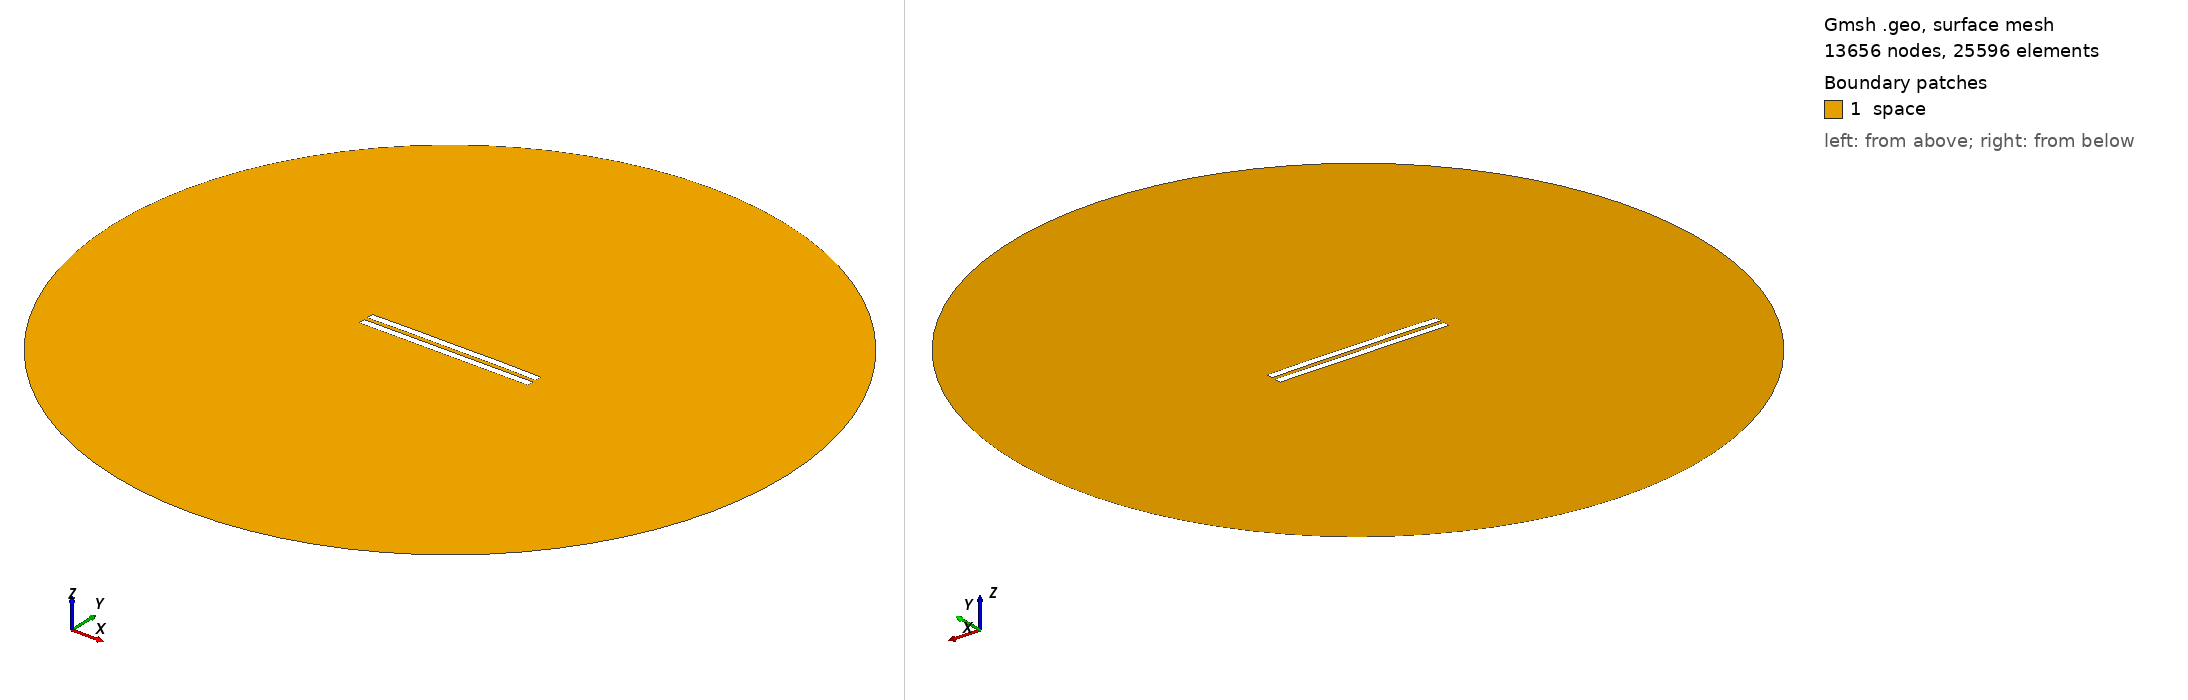

Gmsh geometry script, surface-meshed: 13656 nodes, 25596 surface elements. Boundary patches (legend numbers): 1 space. Left view from above one corner, right view from below the opposite corner. Legend entries are the model's physical surfaces. The drawing asked Gmsh for element sizes between 1% and 20% of the model's largest extent; the script's own settings can give other sizes.

=== 2989.geo (drawn) ===
//---------------------------------------
// Geometry kernel
//---------------------------------------

SetFactory("OpenCASCADE");



//---------------------------------------
// Parameters of the geometry
//---------------------------------------

// Overetch of the upper plate
overetch = 0.0;

// Distance between the plates
distance = 2.5;

// Discretization over the x axis (for the deformation)
nx = 50; 

// Length of the plate
L = 100 - overetch; 

// Number of modes
n = 4; 

// 1st mode coefficient
coeff(1) = 0.07499999999999998;
beta(1) = 0.596864 * 3.1415926535 / L;

// 2nd mode coefficient
coeff(2) = 0.15;
beta(2) = 1.49418 * 3.1415926535 / L;

// 3rd mode coefficient
coeff(3) = 0.0;
beta(3) = 2.50025 * 3.1415926535 / L;

// 4th mode coefficient
coeff(4) = 0.07499999999999998;
beta(4) = 3.49999 * 3.1415926535 / L;



//---------------------------------------
// Upper plate (deformed rectangle)
//---------------------------------------

// Coordiantes of the upper plate
xmin = -50;
xmax = 50 - overetch;

// Height of the upper plate
yheight = 4 - 2 * overetch;

// Indexes of the points
UpperID[] = {};
LowerID[] = {};
LeftID[] = {};
RightID[] = {};

// Point index
p = 1;

// Horizontal edges
For i In {1:nx}
    x = xmin + (i-1)*(xmax - xmin)/(nx-1);

    y_bottom = distance / 2 + overetch;
    For j In {1:n}
        C = (Cosh(beta(j)*L) + Cos(beta(j)*L)) / (Sinh(beta(j)*L) + Sin(beta(j)*L));
        y_bottom  = y_bottom + coeff(j) * (Cosh(beta(j)*(x+50)) - Cos(beta(j)*(x+50)) - C * (Sinh(beta(j)*(x+50)) - Sin(beta(j)*(x+50))));
    EndFor

    y_top = y_bottom + yheight;

    Point(p) = {x, y_top, 0, 1.0};
    UpperID[i] = p;
    p = p + 1;

    Point(p) = {x, y_bottom, 0, 1.0};
    LowerID[i] = p;
    p = p + 1;
EndFor

// Create point lists
UpperPts[] = {}; LowerPts[] = {};
For i In {1:nx}
  UpperPts[] += {UpperID[i]};
  LowerPts[] += {LowerID[i]};
EndFor

// Build splines
Spline(1) = {UpperPts[]};
Spline(2) = {LowerPts[]};
Line(3) = {LowerPts[nx-1], UpperPts[nx-1]};
Line(4) = {LowerPts[0], UpperPts[0]};

// Build the plane surface
Curve Loop(1) = {2, 3, -1, -4};
Plane Surface(1) = {1};



//---------------------------------------
// Lower plate (rectangle)
//---------------------------------------

// Vertices
Point(1001) = {-50, -1, 0, 1.0};
Point(1002) = { 50, -1, 0, 1.0};
Point(1003) = { 50,  -5, 0, 1.0};
Point(1004) = {-50,  -5, 0, 1.0};

// Edges
Line(5) = {1001, 1002};
Line(6) = {1002, 1003};
Line(7) = {1003, 1004};
Line(8) = {1004, 1001};

// Plane surface
Line Loop(2) = {5, 6, 7, 8};
Plane Surface(2) = {2}; 



//---------------------------------------
// Outer (fictious) boundary
//---------------------------------------

// Points
Point(1005) = {0, 0, 0};       // Center
Point(1006) = {200, 0, 0};     // Start point
Point(1007) = {0, 200, 0};     // 90 degrees
Point(1008) = {-200, 0, 0};    // 180 degrees
Point(1009) = {0, -200, 0};    // 270 degrees

// Circle arcs (each needs start, center, end)
Circle(9) = {1006, 1005, 1007};
Circle(10) = {1007, 1005, 1008};
Circle(11) = {1008, 1005, 1009};
Circle(12) = {1009, 1005, 1006};

// Plane surface for the entire domain
Curve Loop(3) = {9, 10, 11, 12};
Surface(3) = {3};

// Subtract the plates from the whole domain to obtain the actual domain where we want to solve the equations
BooleanDifference{ Surface{3}; Delete; }{ Surface{1}; Surface{2}; Delete; }




//---------------------------------------
// Transfinite Lines/Curves
//---------------------------------------

// Set the number of points on the boundaries
r = 7;

// Plates
Transfinite Curve {1, 2} = 50*r Using Progression 1;
Transfinite Curve {3, 4} = 2*r Using Progression 1;
Transfinite Line {5, 7} = 50*r Using Progression 1;
Transfinite Line {6, 8} = 2*r Using Progression 1;

// Outer boundary
Transfinite Line {9, 10, 11, 12} = 20 Using Progression 1;



//---------------------------------------
// Physical groups
//---------------------------------------                

// Physical curves (boundaries)
Physical Line("force_segment", 10) = {2};
Physical Line("upper_plate", 11) = {1, 3, 4};
Physical Line("lower_plate", 12) = {5, 6, 7, 8};
Physical Line("boundary", 20) = {9, 10, 11, 12};

// Physical Surfaces
Physical Surface("space", 30) = {3};



//---------------------------------------
// 6. Generate the Mesh
//---------------------------------------

// 2D mesh generation
Mesh 2;
